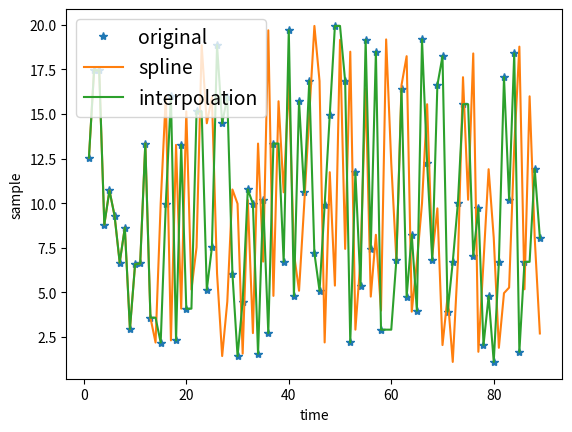

Here is the Python script that generated this plot:
import numpy as np
import matplotlib.pyplot as plt
from scipy import interpolate

step=100
x=np.arange(0,step)
data=np.random.uniform(1,20,step)
val=np.random.permutation(np.random.randint(0,step,10))
data[val]=np.nan

print('NaN indexes',[i for i in range(len(data)) if np.isnan(data[i])])

data_without_nan=np.copy(data)
for i in range(len(data_without_nan)):
    if np.isnan(data_without_nan[i]):
        #pass
       np.put(data_without_nan,i,data_without_nan[i-1].mean())

data_drop_nan=data[~np.isnan(data)]
x_drop_nan=np.arange(np.array([data_drop_nan.nonzero()]).min(),np.array([data_drop_nan.nonzero()]).max()+1)
tck = interpolate.InterpolatedUnivariateSpline(x_drop_nan,data_drop_nan)
xnew=np.arange(0,step)
ynew=tck(xnew)
s=90
plt.plot(x[1:s],data[1:s],'*',xnew[1:s],ynew[1:s],x[1:s],data_without_nan[1:s])
plt.legend(['original','spline','interpolation'],fontsize=14)
plt.xlabel('time')
plt.ylabel('sample')

#difference between 2 algorithms results
err=abs(-np.linalg.norm(ynew[1:s],2)+np.linalg.norm(data_without_nan[1:s],2))/np.linalg.norm(data_without_nan[1:s],2)*100
print('difference between 2 algorithms results','{:.2f}'.format(err),'%')